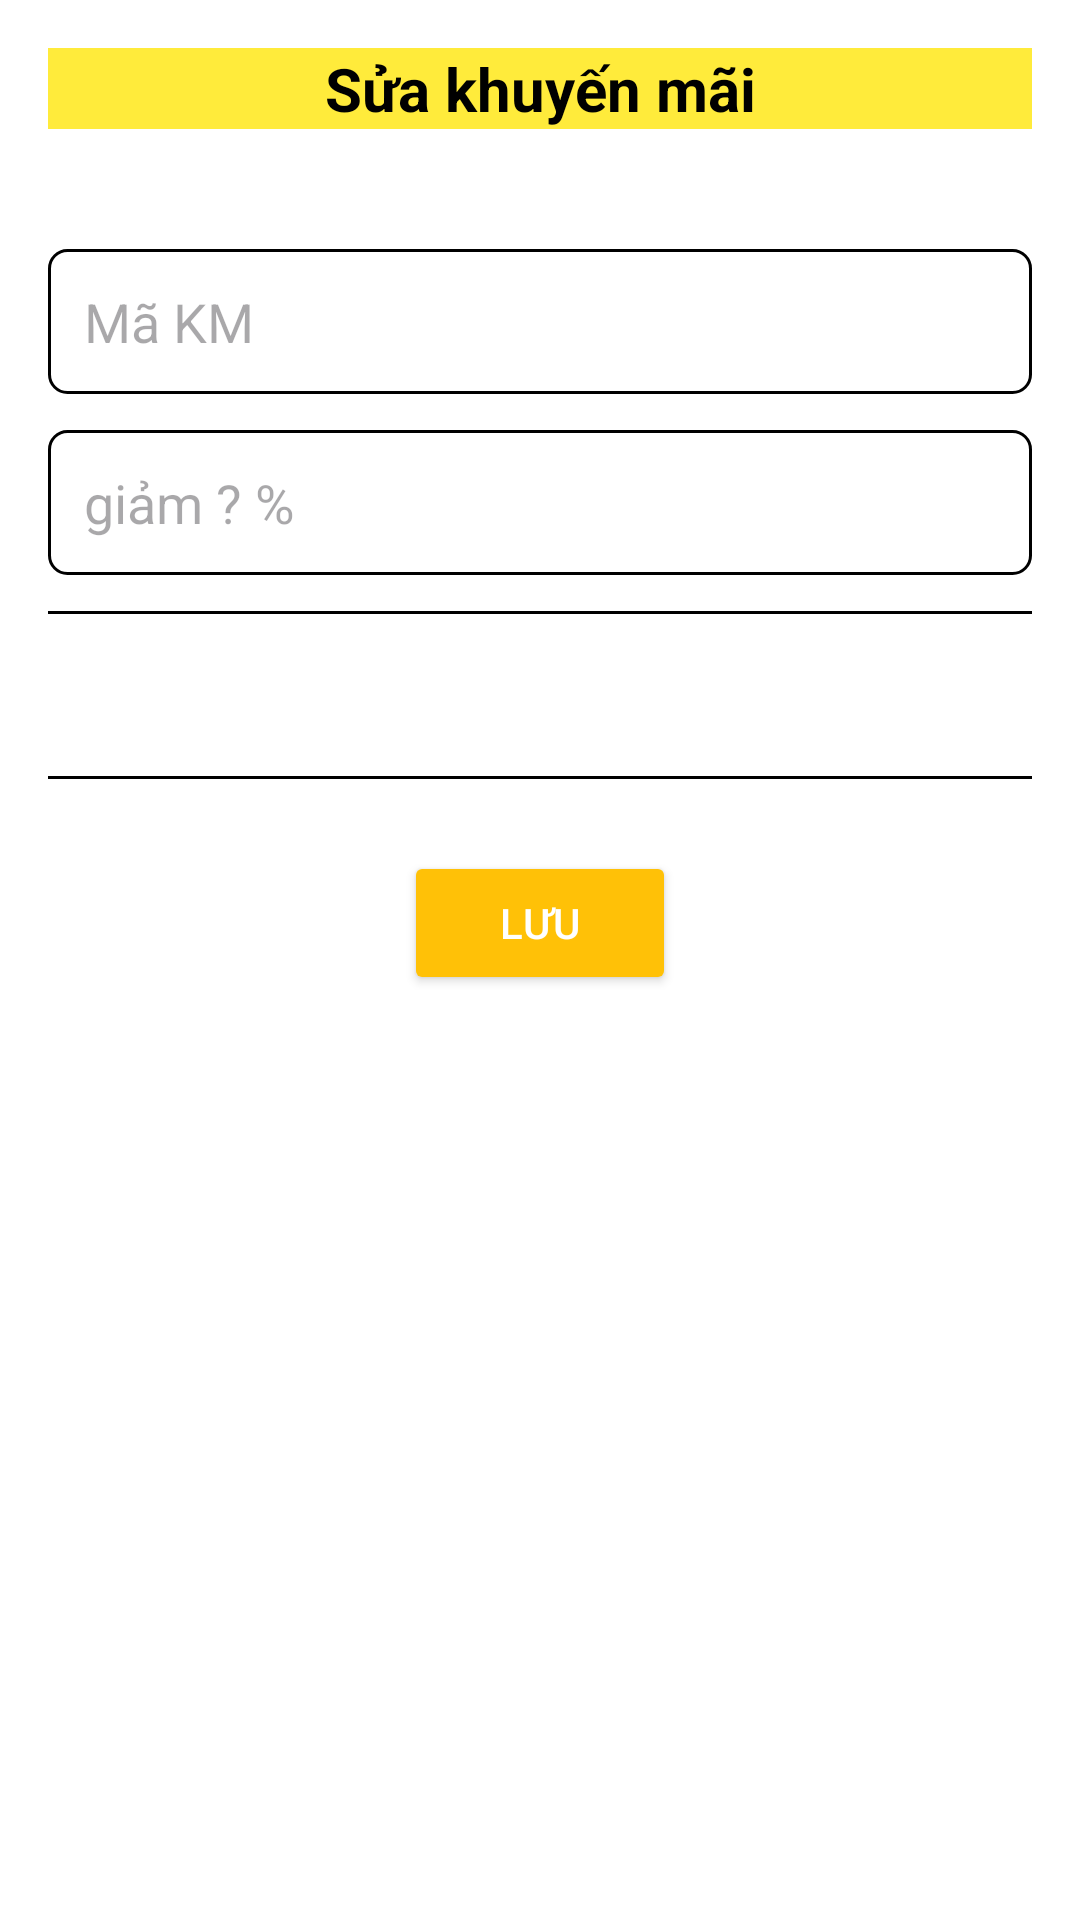

Layout XML and referenced resources for this Android screen:
<!-- AndroidManifest.xml: application theme Theme.TakeATea -->
<!-- res/layout/dialog_sua_khuyen_mai.xml -->
<?xml version="1.0" encoding="utf-8"?>
<ScrollView xmlns:android="http://schemas.android.com/apk/res/android"
    android:layout_width="match_parent"
    android:layout_height="wrap_content"
    android:background="@android:color/white"
    android:padding="16dp">

    <LinearLayout
        android:layout_width="match_parent"
        android:layout_height="wrap_content"
        android:orientation="vertical"
        android:gravity="center_horizontal">

        <TextView
            android:layout_width="match_parent"
            android:layout_height="wrap_content"
            android:text="Sửa khuyến mãi"
            android:textSize="20sp"
            android:background="#FFEB3B"
            android:textStyle="bold"
            android:textColor="#000000"
            android:gravity="center"
            android:layout_marginBottom="16dp" />

        
        <EditText
            android:id="@+id/edtMaKM"
            android:layout_width="match_parent"
            android:layout_height="wrap_content"
            android:hint="Mã KM"
            android:layout_marginTop="24dp"
            android:background="@drawable/edittext_border"
            android:padding="12dp"
            android:inputType="text" />

        
        <EditText
            android:id="@+id/edtPhanTramGiam"
            android:layout_width="match_parent"
            android:layout_height="wrap_content"
            android:hint="giảm ? %"
            android:layout_marginTop="12dp"
            android:background="@drawable/edittext_border"
            android:padding="12dp"
            android:inputType="number" />

        
        <Spinner
            android:id="@+id/spinnerMonApDung"
            android:layout_width="379dp"
            android:layout_height="56dp"
            android:layout_marginTop="12dp"
            android:background="@drawable/edittext_border"
            android:padding="12dp" />

        
        <Button
            android:id="@+id/btnLuu"
            android:layout_width="wrap_content"
            android:layout_height="wrap_content"
            android:text="Lưu"
            android:layout_marginTop="24dp"
            android:backgroundTint="#FFC107"
            android:textColor="#FFFFFF"
            android:paddingLeft="32dp"
            android:paddingRight="32dp" />
    </LinearLayout>
</ScrollView>
<!-- resources referenced by this layout -->
<resources>
  <!-- drawable edittext_border (drawable) -->
  <shape xmlns:android="http://schemas.android.com/apk/res/android">
      <solid android:color="#FFFFFF" /> 
      <stroke
          android:width="1dp"
          android:color="#000000" /> 
      <corners android:radius="6dp" /> 
      <padding
          android:left="8dp"
          android:top="8dp"
          android:right="8dp"
          android:bottom="8dp" />
  </shape>
  <style name="Theme.TakeATea" parent="Base.Theme.TakeATea" />
  <style name="Base.Theme.TakeATea" parent="Theme.Material3.DayNight.NoActionBar">
          
          
      </style>
</resources>
